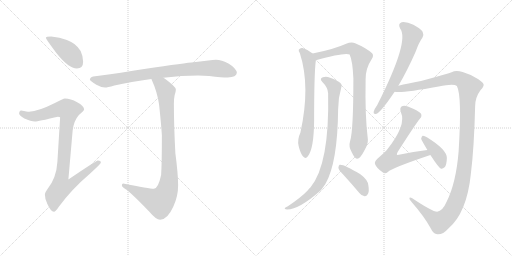
t = 0.00 s
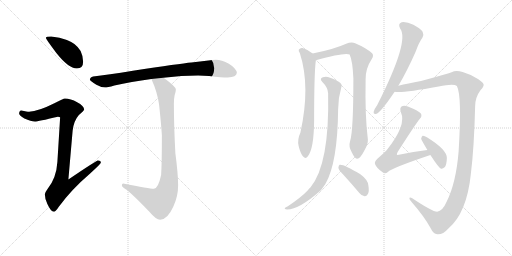
t = 2.05 s
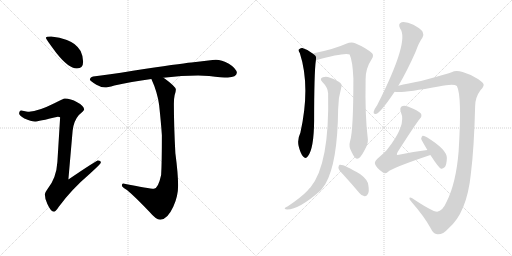
t = 4.10 s
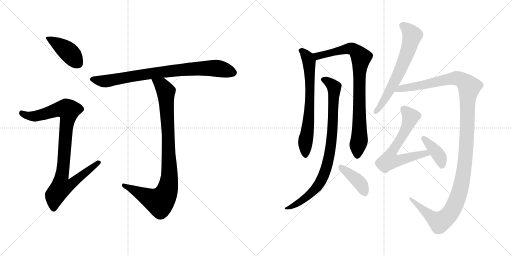
t = 6.15 s
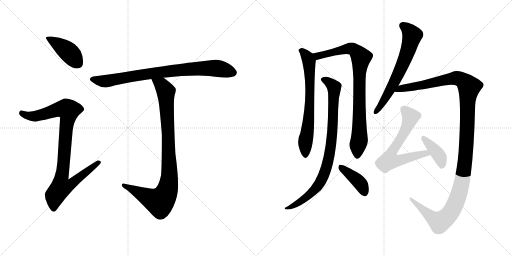
t = 8.20 s
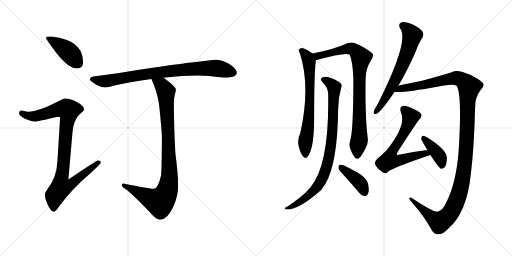
t = 10.24 s

The animated SVG that drew these frames (rendered in a browser with its animation timeline set to each time). Animation: 12 CSS @keyframes rules; one cycle of 10.24 s.

<svg version="1.1" viewBox="0 0 2048 1024" xmlns="http://www.w3.org/2000/svg">
  <g stroke="lightgray" stroke-dasharray="1,1" stroke-width="1" transform="scale(4, 4)">
    <line x1="0" y1="0" x2="256" y2="256"></line>
    <line x1="256" y1="0" x2="0" y2="256"></line>
    <line x1="128" y1="0" x2="128" y2="256"></line>
    <line x1="0" y1="128" x2="256" y2="128"></line>
    <line x1="256" y1="0" x2="512" y2="256"></line>
    <line x1="512" y1="0" x2="256" y2="256"></line>
    <line x1="384" y1="0" x2="384" y2="256"></line>
    <line x1="256" y1="128" x2="512" y2="128"></line>
  </g>
<g transform="scale(1, -1) translate(0, -850)">
   <style type="text/css">
    @keyframes keyframes0 {
      from {
       stroke: black;
       stroke-dashoffset: 416;
       stroke-width: 128;
       }
       58% {
       animation-timing-function: step-end;
       stroke: black;
       stroke-dashoffset: 0;
       stroke-width: 128;
       }
       to {
       stroke: black;
       stroke-width: 1024;
       }
       }
       #make-me-a-hanzi-animation-0 {
         animation: keyframes0 0.588542s both;
         animation-delay: 0.000000s;
         animation-timing-function: linear;
       }
    @keyframes keyframes1 {
      from {
       stroke: black;
       stroke-dashoffset: 928;
       stroke-width: 128;
       }
       75% {
       animation-timing-function: step-end;
       stroke: black;
       stroke-dashoffset: 0;
       stroke-width: 128;
       }
       to {
       stroke: black;
       stroke-width: 1024;
       }
       }
       #make-me-a-hanzi-animation-1 {
         animation: keyframes1 1.005208s both;
         animation-delay: 0.588542s;
         animation-timing-function: linear;
       }
    @keyframes keyframes2 {
      from {
       stroke: black;
       stroke-dashoffset: 831;
       stroke-width: 128;
       }
       73% {
       animation-timing-function: step-end;
       stroke: black;
       stroke-dashoffset: 0;
       stroke-width: 128;
       }
       to {
       stroke: black;
       stroke-width: 1024;
       }
       }
       #make-me-a-hanzi-animation-2 {
         animation: keyframes2 0.926270s both;
         animation-delay: 1.593750s;
         animation-timing-function: linear;
       }
    @keyframes keyframes3 {
      from {
       stroke: black;
       stroke-dashoffset: 935;
       stroke-width: 128;
       }
       75% {
       animation-timing-function: step-end;
       stroke: black;
       stroke-dashoffset: 0;
       stroke-width: 128;
       }
       to {
       stroke: black;
       stroke-width: 1024;
       }
       }
       #make-me-a-hanzi-animation-3 {
         animation: keyframes3 1.010905s both;
         animation-delay: 2.520020s;
         animation-timing-function: linear;
       }
    @keyframes keyframes4 {
      from {
       stroke: black;
       stroke-dashoffset: 685;
       stroke-width: 128;
       }
       69% {
       animation-timing-function: step-end;
       stroke: black;
       stroke-dashoffset: 0;
       stroke-width: 128;
       }
       to {
       stroke: black;
       stroke-width: 1024;
       }
       }
       #make-me-a-hanzi-animation-4 {
         animation: keyframes4 0.807454s both;
         animation-delay: 3.530925s;
         animation-timing-function: linear;
       }
    @keyframes keyframes5 {
      from {
       stroke: black;
       stroke-dashoffset: 856;
       stroke-width: 128;
       }
       74% {
       animation-timing-function: step-end;
       stroke: black;
       stroke-dashoffset: 0;
       stroke-width: 128;
       }
       to {
       stroke: black;
       stroke-width: 1024;
       }
       }
       #make-me-a-hanzi-animation-5 {
         animation: keyframes5 0.946615s both;
         animation-delay: 4.338379s;
         animation-timing-function: linear;
       }
    @keyframes keyframes6 {
      from {
       stroke: black;
       stroke-dashoffset: 869;
       stroke-width: 128;
       }
       74% {
       animation-timing-function: step-end;
       stroke: black;
       stroke-dashoffset: 0;
       stroke-width: 128;
       }
       to {
       stroke: black;
       stroke-width: 1024;
       }
       }
       #make-me-a-hanzi-animation-6 {
         animation: keyframes6 0.957194s both;
         animation-delay: 5.284994s;
         animation-timing-function: linear;
       }
    @keyframes keyframes7 {
      from {
       stroke: black;
       stroke-dashoffset: 400;
       stroke-width: 128;
       }
       57% {
       animation-timing-function: step-end;
       stroke: black;
       stroke-dashoffset: 0;
       stroke-width: 128;
       }
       to {
       stroke: black;
       stroke-width: 1024;
       }
       }
       #make-me-a-hanzi-animation-7 {
         animation: keyframes7 0.575521s both;
         animation-delay: 6.242188s;
         animation-timing-function: linear;
       }
    @keyframes keyframes8 {
      from {
       stroke: black;
       stroke-dashoffset: 647;
       stroke-width: 128;
       }
       68% {
       animation-timing-function: step-end;
       stroke: black;
       stroke-dashoffset: 0;
       stroke-width: 128;
       }
       to {
       stroke: black;
       stroke-width: 1024;
       }
       }
       #make-me-a-hanzi-animation-8 {
         animation: keyframes8 0.776530s both;
         animation-delay: 6.817709s;
         animation-timing-function: linear;
       }
    @keyframes keyframes9 {
      from {
       stroke: black;
       stroke-dashoffset: 1291;
       stroke-width: 128;
       }
       81% {
       animation-timing-function: step-end;
       stroke: black;
       stroke-dashoffset: 0;
       stroke-width: 128;
       }
       to {
       stroke: black;
       stroke-width: 1024;
       }
       }
       #make-me-a-hanzi-animation-9 {
         animation: keyframes9 1.300618s both;
         animation-delay: 7.594239s;
         animation-timing-function: linear;
       }
    @keyframes keyframes10 {
      from {
       stroke: black;
       stroke-dashoffset: 646;
       stroke-width: 128;
       }
       68% {
       animation-timing-function: step-end;
       stroke: black;
       stroke-dashoffset: 0;
       stroke-width: 128;
       }
       to {
       stroke: black;
       stroke-width: 1024;
       }
       }
       #make-me-a-hanzi-animation-10 {
         animation: keyframes10 0.775716s both;
         animation-delay: 8.894857s;
         animation-timing-function: linear;
       }
    @keyframes keyframes11 {
      from {
       stroke: black;
       stroke-dashoffset: 397;
       stroke-width: 128;
       }
       56% {
       animation-timing-function: step-end;
       stroke: black;
       stroke-dashoffset: 0;
       stroke-width: 128;
       }
       to {
       stroke: black;
       stroke-width: 1024;
       }
       }
       #make-me-a-hanzi-animation-11 {
         animation: keyframes11 0.573079s both;
         animation-delay: 9.670573s;
         animation-timing-function: linear;
       }
</style>
<path d="M 204.5 704.5 Q 183.5 704.5 183.5 699.5 Q 183.5 694.5 225.5 638.5 Q 274.5 576.5 307.5 576.5 Q 332.5 576.5 332.5 603.5 Q 332.5 625.5 322.5 646.5 Q 304.5 677.5 267.5 690.5 Q 239.5 702.5 204.5 704.5 Z" fill="lightgray"></path> 
<path d="M 259.5 456.5 Q 253.5 456.5 217.5 437.5 Q 153.5 405.5 116.5 403.5 Q 109.5 403.5 84.5 408.5 Q 76.5 407.5 76.5 395.5 Q 76.5 389.5 97.5 376.5 Q 124.5 364.5 139.5 364.5 Q 151.5 364.5 231.5 383.5 Q 240.5 383.5 240.5 380.5 L 229.5 202.5 Q 225.5 139.5 191.5 96.5 Q 179.5 80.5 179.5 72.5 Q 179.5 53.5 189.5 34.5 Q 203.5 3.5 215.5 3.5 Q 222.5 3.5 234.5 22.5 Q 285.5 92.5 360.5 156.5 Q 403.5 195.5 403.5 200.5 Q 403.5 208.5 391.5 208.5 Q 385.5 208.5 273.5 132.5 L 290.5 327.5 Q 294.5 366.5 315.5 390.5 Q 336.5 408.5 336.5 412.5 Q 336.5 426.5 308.5 441.5 Q 282.5 456.5 259.5 456.5 Z" fill="lightgray"></path> 
<path d="M 792.5 548.5 L 836.5 546.5 Q 888.5 540.5 911.5 540.5 Q 945.5 541.5 947.5 559.5 Q 944.5 577.5 915.5 595.5 Q 886.5 611.5 863.5 611.5 Q 852.5 611.5 833.5 608.5 Q 800.5 604.5 765.5 600.5 Q 721.5 596.5 531.5 567.5 Q 429.5 550.5 372.5 544.5 Q 359.5 540.5 359.5 531.5 Q 360.5 527.5 385.5 511.5 Q 404.5 500.5 420.5 500.5 Q 428.5 500.5 457.5 508.5 Q 523.5 523.5 605.5 534.5 L 653.5 539.5 Q 727.5 548.5 792.5 548.5 Z" fill="lightgray"></path> 
<path d="M 605.5 534.5 Q 629.5 482.5 636.5 430.5 Q 644.5 355.5 647.5 309.5 Q 647.5 199.5 644.5 150.5 Q 632.5 95.5 615.5 95.5 Q 598.5 95.5 492.5 116.5 Q 487.5 116.5 487.5 108.5 Q 487.5 103.5 501.5 94.5 Q 523.5 80.5 597.5 3.5 Q 624.5 -28.5 640.5 -28.5 Q 669.5 -28.5 693.5 24.5 Q 712.5 65.5 712.5 108.5 Q 712.5 153.5 701.5 237.5 Q 695.5 347.5 695.5 435.5 Q 695.5 456.5 698.5 469.5 Q 703.5 485.5 703.5 492.5 Q 703.5 503.5 658.5 536.5 Q 656.5 537.5 653.5 539.5 C 629.5 556.5 593.5 562.5 605.5 534.5 Z" fill="lightgray"></path> 
<path d="M 1250.5 636.0 Q 1231.5 652.0 1209.5 658.0 Q 1200.5 659.0 1195.5 652.0 Q 1192.5 648.0 1199.5 637.0 Q 1242.5 504.0 1201.5 319.0 Q 1188.5 292.0 1194.5 266.0 Q 1201.5 236.0 1212.5 224.0 Q 1222.5 212.0 1231.5 225.0 Q 1255.5 255.0 1256.5 367.0 Q 1256.5 560.0 1263.5 609.0 C 1265.5 625.0 1265.5 625.0 1250.5 636.0 Z" fill="lightgray"></path> 
<path d="M 1400.5 286.0 Q 1393.5 264.0 1406.5 242.0 Q 1419.5 214.0 1428.5 215.0 Q 1441.5 216.0 1457.5 248.0 Q 1472.5 273.0 1471.5 292.0 Q 1459.5 386.0 1462.5 534.0 Q 1462.5 577.0 1486.5 613.0 Q 1496.5 628.0 1488.5 637.0 Q 1463.5 659.0 1420.5 677.0 Q 1405.5 683.0 1384.5 675.0 Q 1336.5 653.0 1250.5 636.0 C 1221.5 630.0 1234.5 601.0 1263.5 609.0 Q 1380.5 642.0 1398.5 632.0 Q 1410.5 607.0 1413.5 536.0 Q 1413.5 326.0 1400.5 286.0 Z" fill="lightgray"></path> 
<path d="M 1312.5 477.0 Q 1318.5 192.0 1241.5 100.0 Q 1235.5 96.0 1231.5 89.0 Q 1206.5 62.0 1151.5 25.0 Q 1141.5 21.0 1139.5 18.0 Q 1136.5 14.0 1148.5 12.0 Q 1196.5 12.0 1283.5 89.0 Q 1292.5 101.0 1301.5 114.0 Q 1350.5 198.0 1352.5 413.0 Q 1352.5 458.0 1365.5 502.0 Q 1369.5 511.0 1362.5 517.0 Q 1349.5 529.0 1320.5 539.0 Q 1304.5 546.0 1291.5 541.0 Q 1276.5 535.0 1289.5 522.0 Q 1311.5 500.0 1312.5 477.0 Z" fill="lightgray"></path> 
<path d="M 1373.5 151.0 Q 1404.5 117.0 1437.5 78.0 Q 1446.5 66.0 1458.5 65.0 Q 1465.5 64.0 1471.5 74.0 Q 1477.5 84.0 1473.5 108.0 Q 1472.5 130.0 1441.5 153.0 Q 1372.5 195.0 1358.5 191.0 Q 1354.5 190.0 1353.5 179.0 Q 1354.5 170.0 1373.5 151.0 Z" fill="lightgray"></path> 
<path d="M 1593.5 507.0 Q 1627.5 564.0 1662.5 643.0 Q 1675.5 680.0 1689.5 699.0 Q 1696.5 711.0 1690.5 723.0 Q 1683.5 735.0 1653.5 751.0 Q 1625.5 764.0 1606.5 761.0 Q 1590.5 755.0 1600.5 736.0 Q 1639.5 687.0 1508.5 429.0 Q 1496.5 413.0 1494.5 402.0 Q 1493.5 390.0 1506.5 395.0 Q 1525.5 404.0 1578.5 483.0 L 1593.5 507.0 Z" fill="lightgray"></path> 
<path d="M 1748.5 3.0 Q 1729.5 3.0 1647.5 58.0 Q 1637.5 62.0 1637.5 57.0 Q 1636.5 53.0 1646.5 42.0 Q 1698.5 -18.0 1721.5 -61.0 Q 1734.5 -88.0 1750.5 -87.0 Q 1772.5 -88.0 1792.5 -65.0 Q 1867.5 -2.0 1883.5 155.0 Q 1896.5 261.0 1900.5 424.0 Q 1900.5 461.0 1922.5 490.0 Q 1935.5 503.0 1934.5 512.0 Q 1933.5 519.0 1913.5 533.0 Q 1885.5 552.0 1850.5 562.0 Q 1823.5 571.0 1806.5 561.0 Q 1787.5 554.0 1742.5 542.0 Q 1679.5 524.0 1634.5 516.0 Q 1612.5 512.0 1593.5 507.0 C 1564.5 500.0 1548.5 483.0 1578.5 483.0 Q 1608.5 477.0 1754.5 504.0 Q 1815.5 516.0 1827.5 506.0 Q 1848.5 467.0 1834.5 245.0 Q 1824.5 119.0 1786.5 43.0 Q 1770.5 6.0 1748.5 3.0 Z" fill="lightgray"></path> 
<path d="M 1709.5 250.0 Q 1654.5 244.0 1595.5 231.0 Q 1589.5 230.0 1587.5 231.0 Q 1586.5 234.0 1590.5 242.0 Q 1663.5 356.0 1679.5 375.0 Q 1689.5 385.0 1683.5 396.0 Q 1676.5 406.0 1631.5 424.0 Q 1616.5 430.0 1607.5 425.0 Q 1597.5 419.0 1603.5 401.0 Q 1627.5 350.0 1546.5 249.0 Q 1530.5 233.0 1508.5 214.0 Q 1496.5 202.0 1500.5 193.0 Q 1506.5 177.0 1530.5 161.0 Q 1540.5 152.0 1551.5 162.0 Q 1566.5 178.0 1721.5 230.0 C 1749.5 240.0 1739.5 253.0 1709.5 250.0 Z" fill="lightgray"></path> 
<path d="M 1721.5 230.0 Q 1754.5 179.0 1764.5 175.0 Q 1771.5 174.0 1779.5 182.0 Q 1786.5 192.0 1787.5 218.0 Q 1787.5 252.0 1707.5 301.0 Q 1697.5 308.0 1690.5 307.0 Q 1686.5 306.0 1684.5 295.0 Q 1684.5 292.0 1709.5 250.0 L 1721.5 230.0 Z" fill="lightgray"></path> 
      <clipPath id="make-me-a-hanzi-clip-0">
      <path d="M 204.5 704.5 Q 183.5 704.5 183.5 699.5 Q 183.5 694.5 225.5 638.5 Q 274.5 576.5 307.5 576.5 Q 332.5 576.5 332.5 603.5 Q 332.5 625.5 322.5 646.5 Q 304.5 677.5 267.5 690.5 Q 239.5 702.5 204.5 704.5 Z" fill="lightgray"></path>
      </clipPath>
      <path clip-path="url(#make-me-a-hanzi-clip-0)" d="M 187.5 698.5 L 268.5 647.5 L 310.5 598.5 " fill="none" id="make-me-a-hanzi-animation-0" stroke-dasharray="288 576" stroke-linecap="round"></path>

      <clipPath id="make-me-a-hanzi-clip-1">
      <path d="M 259.5 456.5 Q 253.5 456.5 217.5 437.5 Q 153.5 405.5 116.5 403.5 Q 109.5 403.5 84.5 408.5 Q 76.5 407.5 76.5 395.5 Q 76.5 389.5 97.5 376.5 Q 124.5 364.5 139.5 364.5 Q 151.5 364.5 231.5 383.5 Q 240.5 383.5 240.5 380.5 L 229.5 202.5 Q 225.5 139.5 191.5 96.5 Q 179.5 80.5 179.5 72.5 Q 179.5 53.5 189.5 34.5 Q 203.5 3.5 215.5 3.5 Q 222.5 3.5 234.5 22.5 Q 285.5 92.5 360.5 156.5 Q 403.5 195.5 403.5 200.5 Q 403.5 208.5 391.5 208.5 Q 385.5 208.5 273.5 132.5 L 290.5 327.5 Q 294.5 366.5 315.5 390.5 Q 336.5 408.5 336.5 412.5 Q 336.5 426.5 308.5 441.5 Q 282.5 456.5 259.5 456.5 Z" fill="lightgray"></path>
      </clipPath>
      <path clip-path="url(#make-me-a-hanzi-clip-1)" d="M 87.5 397.5 L 111.5 386.5 L 140.5 385.5 L 242.5 415.5 L 274.5 409.5 L 246.5 142.5 L 286.5 138.5 L 294.5 126.5 L 281.5 111.5 L 244.5 101.5 L 219.5 68.5 L 215.5 13.5 " fill="none" id="make-me-a-hanzi-animation-1" stroke-dasharray="800 1600" stroke-linecap="round"></path>

      <clipPath id="make-me-a-hanzi-clip-2">
      <path d="M 792.5 548.5 L 836.5 546.5 Q 888.5 540.5 911.5 540.5 Q 945.5 541.5 947.5 559.5 Q 944.5 577.5 915.5 595.5 Q 886.5 611.5 863.5 611.5 Q 852.5 611.5 833.5 608.5 Q 800.5 604.5 765.5 600.5 Q 721.5 596.5 531.5 567.5 Q 429.5 550.5 372.5 544.5 Q 359.5 540.5 359.5 531.5 Q 360.5 527.5 385.5 511.5 Q 404.5 500.5 420.5 500.5 Q 428.5 500.5 457.5 508.5 Q 523.5 523.5 605.5 534.5 L 653.5 539.5 Q 727.5 548.5 792.5 548.5 Z" fill="lightgray"></path>
      </clipPath>
      <path clip-path="url(#make-me-a-hanzi-clip-2)" d="M 365.5 533.5 L 421.5 525.5 L 570.5 553.5 L 789.5 576.5 L 858.5 578.5 L 933.5 559.5 " fill="none" id="make-me-a-hanzi-animation-2" stroke-dasharray="703 1406" stroke-linecap="round"></path>

      <clipPath id="make-me-a-hanzi-clip-3">
      <path d="M 605.5 534.5 Q 629.5 482.5 636.5 430.5 Q 644.5 355.5 647.5 309.5 Q 647.5 199.5 644.5 150.5 Q 632.5 95.5 615.5 95.5 Q 598.5 95.5 492.5 116.5 Q 487.5 116.5 487.5 108.5 Q 487.5 103.5 501.5 94.5 Q 523.5 80.5 597.5 3.5 Q 624.5 -28.5 640.5 -28.5 Q 669.5 -28.5 693.5 24.5 Q 712.5 65.5 712.5 108.5 Q 712.5 153.5 701.5 237.5 Q 695.5 347.5 695.5 435.5 Q 695.5 456.5 698.5 469.5 Q 703.5 485.5 703.5 492.5 Q 703.5 503.5 658.5 536.5 Q 656.5 537.5 653.5 539.5 C 629.5 556.5 593.5 562.5 605.5 534.5 Z" fill="lightgray"></path>
      </clipPath>
      <path clip-path="url(#make-me-a-hanzi-clip-3)" d="M 612.5 528.5 L 647.5 509.5 L 663.5 484.5 L 677.5 175.5 L 669.5 91.5 L 661.5 70.5 L 639.5 43.5 L 600.5 56.5 L 495.5 109.5 " fill="none" id="make-me-a-hanzi-animation-3" stroke-dasharray="807 1614" stroke-linecap="round"></path>

      <clipPath id="make-me-a-hanzi-clip-4">
      <path d="M 1250.5 636.0 Q 1231.5 652.0 1209.5 658.0 Q 1200.5 659.0 1195.5 652.0 Q 1192.5 648.0 1199.5 637.0 Q 1242.5 504.0 1201.5 319.0 Q 1188.5 292.0 1194.5 266.0 Q 1201.5 236.0 1212.5 224.0 Q 1222.5 212.0 1231.5 225.0 Q 1255.5 255.0 1256.5 367.0 Q 1256.5 560.0 1263.5 609.0 C 1265.5 625.0 1265.5 625.0 1250.5 636.0 Z" fill="lightgray"></path>
      </clipPath>
      <path clip-path="url(#make-me-a-hanzi-clip-4)" d="M 1206.5 647.0 L 1231.5 619.0 L 1238.5 571.0 L 1239.5 424.0 L 1221.5 284.0 L 1221.5 229.0 " fill="none" id="make-me-a-hanzi-animation-4" stroke-dasharray="557 1114" stroke-linecap="round"></path>

      <clipPath id="make-me-a-hanzi-clip-5">
      <path d="M 1400.5 286.0 Q 1393.5 264.0 1406.5 242.0 Q 1419.5 214.0 1428.5 215.0 Q 1441.5 216.0 1457.5 248.0 Q 1472.5 273.0 1471.5 292.0 Q 1459.5 386.0 1462.5 534.0 Q 1462.5 577.0 1486.5 613.0 Q 1496.5 628.0 1488.5 637.0 Q 1463.5 659.0 1420.5 677.0 Q 1405.5 683.0 1384.5 675.0 Q 1336.5 653.0 1250.5 636.0 C 1221.5 630.0 1234.5 601.0 1263.5 609.0 Q 1380.5 642.0 1398.5 632.0 Q 1410.5 607.0 1413.5 536.0 Q 1413.5 326.0 1400.5 286.0 Z" fill="lightgray"></path>
      </clipPath>
      <path clip-path="url(#make-me-a-hanzi-clip-5)" d="M 1260.5 633.0 L 1273.5 624.0 L 1397.5 656.0 L 1418.5 650.0 L 1444.5 620.0 L 1436.5 523.0 L 1437.5 294.0 L 1429.5 226.0 " fill="none" id="make-me-a-hanzi-animation-5" stroke-dasharray="728 1456" stroke-linecap="round"></path>

      <clipPath id="make-me-a-hanzi-clip-6">
      <path d="M 1312.5 477.0 Q 1318.5 192.0 1241.5 100.0 Q 1235.5 96.0 1231.5 89.0 Q 1206.5 62.0 1151.5 25.0 Q 1141.5 21.0 1139.5 18.0 Q 1136.5 14.0 1148.5 12.0 Q 1196.5 12.0 1283.5 89.0 Q 1292.5 101.0 1301.5 114.0 Q 1350.5 198.0 1352.5 413.0 Q 1352.5 458.0 1365.5 502.0 Q 1369.5 511.0 1362.5 517.0 Q 1349.5 529.0 1320.5 539.0 Q 1304.5 546.0 1291.5 541.0 Q 1276.5 535.0 1289.5 522.0 Q 1311.5 500.0 1312.5 477.0 Z" fill="lightgray"></path>
      </clipPath>
      <path clip-path="url(#make-me-a-hanzi-clip-6)" d="M 1293.5 531.0 L 1308.5 526.0 L 1336.5 501.0 L 1329.5 320.0 L 1309.5 192.0 L 1289.5 137.0 L 1263.5 95.0 L 1206.5 47.0 L 1172.5 26.0 L 1146.5 19.0 " fill="none" id="make-me-a-hanzi-animation-6" stroke-dasharray="741 1482" stroke-linecap="round"></path>

      <clipPath id="make-me-a-hanzi-clip-7">
      <path d="M 1373.5 151.0 Q 1404.5 117.0 1437.5 78.0 Q 1446.5 66.0 1458.5 65.0 Q 1465.5 64.0 1471.5 74.0 Q 1477.5 84.0 1473.5 108.0 Q 1472.5 130.0 1441.5 153.0 Q 1372.5 195.0 1358.5 191.0 Q 1354.5 190.0 1353.5 179.0 Q 1354.5 170.0 1373.5 151.0 Z" fill="lightgray"></path>
      </clipPath>
      <path clip-path="url(#make-me-a-hanzi-clip-7)" d="M 1361.5 183.0 L 1431.5 127.0 L 1444.5 112.0 L 1457.5 80.0 " fill="none" id="make-me-a-hanzi-animation-7" stroke-dasharray="272 544" stroke-linecap="round"></path>

      <clipPath id="make-me-a-hanzi-clip-8">
      <path d="M 1593.5 507.0 Q 1627.5 564.0 1662.5 643.0 Q 1675.5 680.0 1689.5 699.0 Q 1696.5 711.0 1690.5 723.0 Q 1683.5 735.0 1653.5 751.0 Q 1625.5 764.0 1606.5 761.0 Q 1590.5 755.0 1600.5 736.0 Q 1639.5 687.0 1508.5 429.0 Q 1496.5 413.0 1494.5 402.0 Q 1493.5 390.0 1506.5 395.0 Q 1525.5 404.0 1578.5 483.0 L 1593.5 507.0 Z" fill="lightgray"></path>
      </clipPath>
      <path clip-path="url(#make-me-a-hanzi-clip-8)" d="M 1611.5 747.0 L 1635.5 727.0 L 1647.5 706.0 L 1632.5 647.0 L 1572.5 512.0 L 1537.5 449.0 L 1504.5 405.0 " fill="none" id="make-me-a-hanzi-animation-8" stroke-dasharray="519 1038" stroke-linecap="round"></path>

      <clipPath id="make-me-a-hanzi-clip-9">
      <path d="M 1748.5 3.0 Q 1729.5 3.0 1647.5 58.0 Q 1637.5 62.0 1637.5 57.0 Q 1636.5 53.0 1646.5 42.0 Q 1698.5 -18.0 1721.5 -61.0 Q 1734.5 -88.0 1750.5 -87.0 Q 1772.5 -88.0 1792.5 -65.0 Q 1867.5 -2.0 1883.5 155.0 Q 1896.5 261.0 1900.5 424.0 Q 1900.5 461.0 1922.5 490.0 Q 1935.5 503.0 1934.5 512.0 Q 1933.5 519.0 1913.5 533.0 Q 1885.5 552.0 1850.5 562.0 Q 1823.5 571.0 1806.5 561.0 Q 1787.5 554.0 1742.5 542.0 Q 1679.5 524.0 1634.5 516.0 Q 1612.5 512.0 1593.5 507.0 C 1564.5 500.0 1548.5 483.0 1578.5 483.0 Q 1608.5 477.0 1754.5 504.0 Q 1815.5 516.0 1827.5 506.0 Q 1848.5 467.0 1834.5 245.0 Q 1824.5 119.0 1786.5 43.0 Q 1770.5 6.0 1748.5 3.0 Z" fill="lightgray"></path>
      </clipPath>
      <path clip-path="url(#make-me-a-hanzi-clip-9)" d="M 1582.5 489.0 L 1826.5 538.0 L 1858.5 523.0 L 1876.5 501.0 L 1853.5 148.0 L 1836.5 77.0 L 1809.5 10.0 L 1787.5 -18.0 L 1758.5 -39.0 L 1712.5 -8.0 L 1657.5 39.0 L 1655.5 49.0 L 1642.5 55.0 " fill="none" id="make-me-a-hanzi-animation-9" stroke-dasharray="1163 2326" stroke-linecap="round"></path>

      <clipPath id="make-me-a-hanzi-clip-10">
      <path d="M 1709.5 250.0 Q 1654.5 244.0 1595.5 231.0 Q 1589.5 230.0 1587.5 231.0 Q 1586.5 234.0 1590.5 242.0 Q 1663.5 356.0 1679.5 375.0 Q 1689.5 385.0 1683.5 396.0 Q 1676.5 406.0 1631.5 424.0 Q 1616.5 430.0 1607.5 425.0 Q 1597.5 419.0 1603.5 401.0 Q 1627.5 350.0 1546.5 249.0 Q 1530.5 233.0 1508.5 214.0 Q 1496.5 202.0 1500.5 193.0 Q 1506.5 177.0 1530.5 161.0 Q 1540.5 152.0 1551.5 162.0 Q 1566.5 178.0 1721.5 230.0 C 1749.5 240.0 1739.5 253.0 1709.5 250.0 Z" fill="lightgray"></path>
      </clipPath>
      <path clip-path="url(#make-me-a-hanzi-clip-10)" d="M 1615.5 413.0 L 1642.5 380.0 L 1613.5 315.0 L 1568.5 246.0 L 1557.5 209.0 L 1601.5 209.0 L 1690.5 235.0 L 1708.5 229.0 " fill="none" id="make-me-a-hanzi-animation-10" stroke-dasharray="518 1036" stroke-linecap="round"></path>

      <clipPath id="make-me-a-hanzi-clip-11">
      <path d="M 1721.5 230.0 Q 1754.5 179.0 1764.5 175.0 Q 1771.5 174.0 1779.5 182.0 Q 1786.5 192.0 1787.5 218.0 Q 1787.5 252.0 1707.5 301.0 Q 1697.5 308.0 1690.5 307.0 Q 1686.5 306.0 1684.5 295.0 Q 1684.5 292.0 1709.5 250.0 L 1721.5 230.0 Z" fill="lightgray"></path>
      </clipPath>
      <path clip-path="url(#make-me-a-hanzi-clip-11)" d="M 1693.5 298.0 L 1756.5 226.0 L 1766.5 201.0 L 1766.5 183.0 " fill="none" id="make-me-a-hanzi-animation-11" stroke-dasharray="269 538" stroke-linecap="round"></path>

</g>
</svg>
